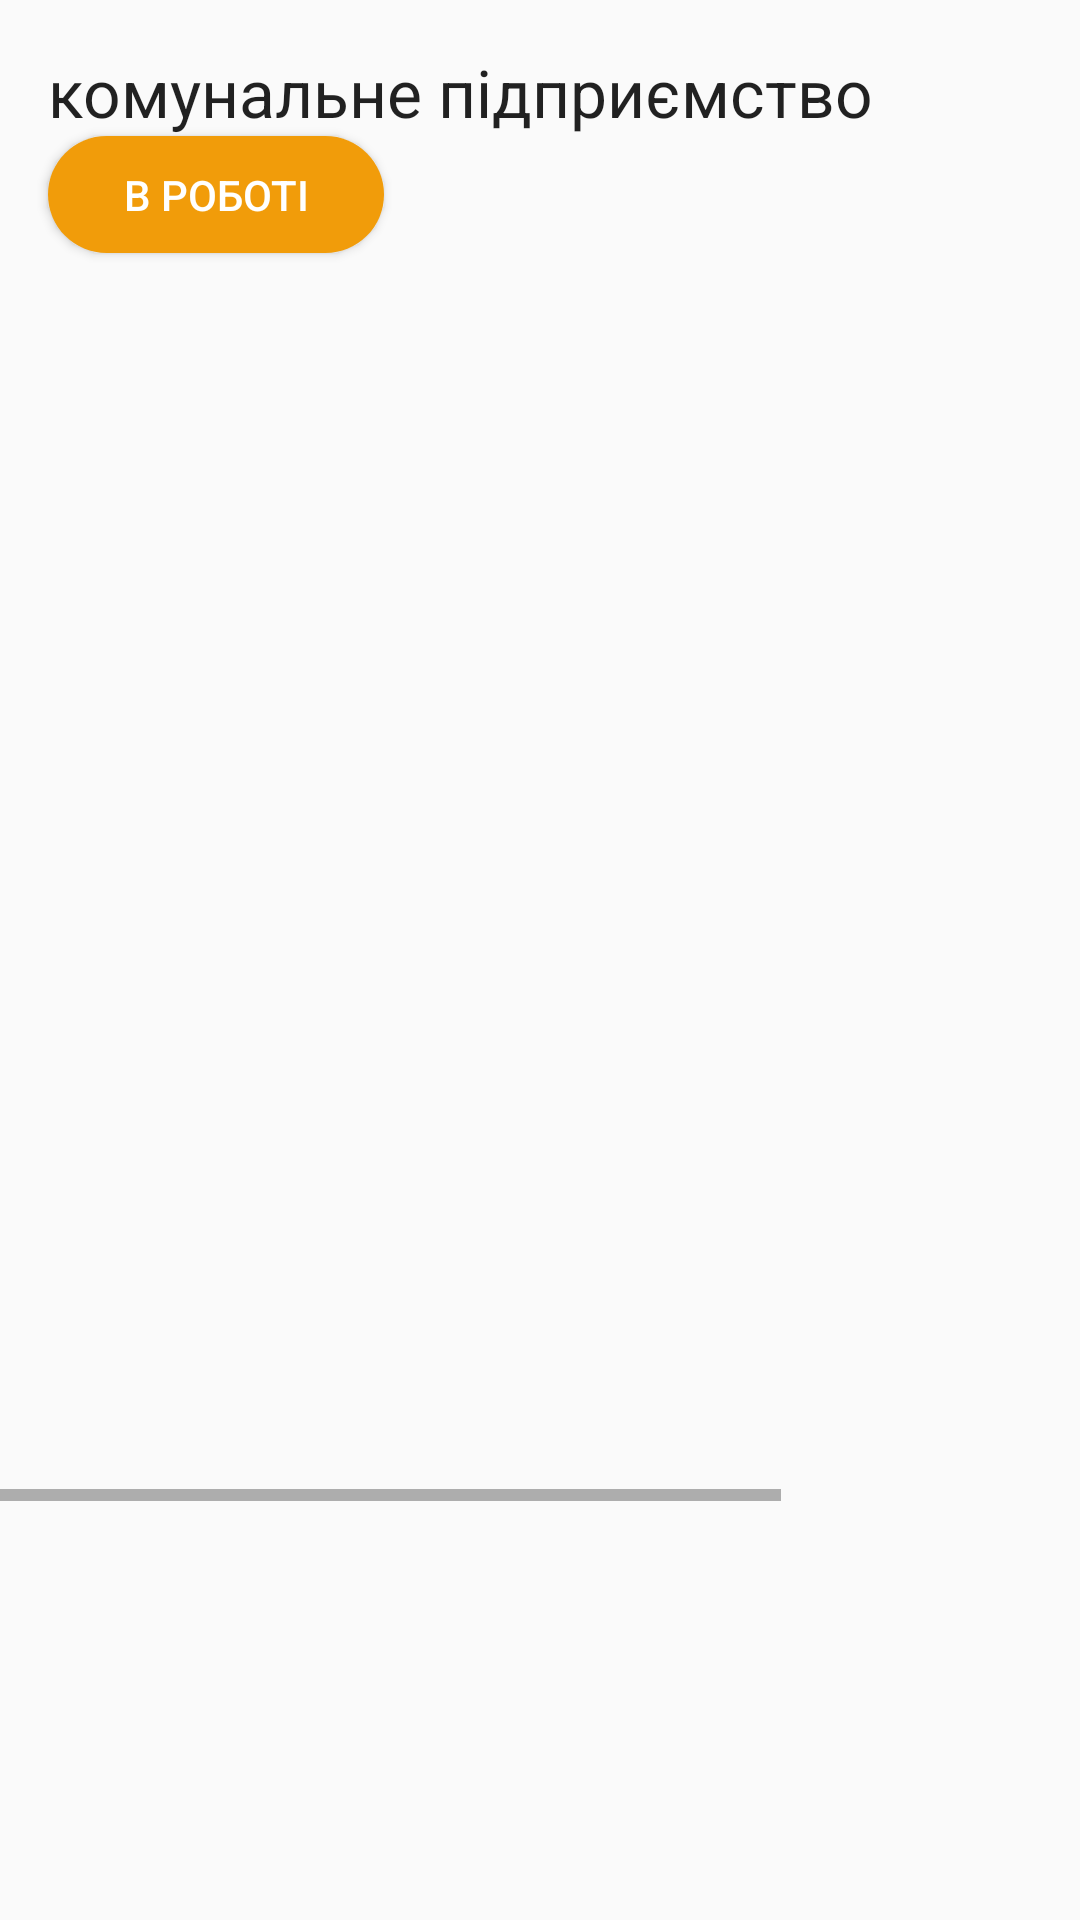

Write the Android layout XML for this screen, with the resource values it uses.
<!-- AndroidManifest.xml: application theme AppTheme -->
<!-- res/layout/content_main.xml -->
<?xml version="1.0" encoding="utf-8"?>
<ScrollView xmlns:android="http://schemas.android.com/apk/res/android"
    xmlns:app="http://schemas.android.com/apk/res-auto"
    android:layout_width="fill_parent"
    android:layout_height="fill_parent"
    app:layout_behavior="@string/appbar_scrolling_view_behavior">


    <RelativeLayout xmlns:android="http://schemas.android.com/apk/res/android"
        xmlns:app="http://schemas.android.com/apk/res-auto"
        xmlns:tools="http://schemas.android.com/tools"
        android:layout_width="match_parent"
        android:layout_height="wrap_content"
        tools:context=".MainActivity"
        tools:showIn="@layout/activity_main">

        <HorizontalScrollView
            android:id="@+id/horizontalScrollView"
            android:layout_width="wrap_content"
            android:layout_height="wrap_content" />

        <TextView
            android:id="@+id/textView"
            android:layout_width="wrap_content"
            android:layout_height="wrap_content"
            android:layout_alignParentLeft="true"
            android:layout_alignParentStart="true"
            android:layout_alignParentTop="true"
            android:layout_marginTop="@dimen/padding"
            android:onClick="onClick"
            android:paddingLeft="@dimen/padding"
            android:text="@string/nameOrganization"
            android:textAppearance="?android:attr/textAppearanceLarge" />

        <Button
            android:id="@+id/button"
            android:layout_width="112dp"
            android:layout_height="39dp"
            android:layout_alignParentLeft="true"
            android:layout_alignParentStart="true"
            android:layout_below="@+id/textView"
            android:layout_marginLeft="@dimen/padding"
            android:layout_marginStart="@dimen/padding"
            android:background="@drawable/buttonshape"
            android:onClick="onClick"
            android:text="@string/processStatus"
            android:textColor="#FFFFFF"
            android:textSize="14sp" />

        <android.support.v7.widget.RecyclerView
            android:id="@+id/recycler_view"
            android:layout_width="match_parent"
            android:layout_height="250dp"
            android:layout_alignParentLeft="true"
            android:layout_alignParentStart="true"
            android:layout_below="@+id/button"
            android:layout_marginTop="@dimen/padding"
            android:onClick="onClick" />

        <HorizontalScrollView
            android:layout_width="wrap_content"
            android:layout_height="wrap_content"
            android:layout_alignParentLeft="true"
            android:layout_alignParentStart="true"
            android:layout_below="@+id/recycler_view"
            android:orientation="horizontal">

            <LinearLayout
                android:layout_width="wrap_content"
                android:layout_height="wrap_content">

                <ImageView
                    android:id="@+id/imageView"
                    android:layout_width="@dimen/imageSize"
                    android:layout_height="@dimen/imageSize"
                    android:layout_marginLeft="@dimen/padding"
                    android:onClick="onClick" />

                <ImageView
                    android:id="@+id/imageView2"
                    android:layout_width="@dimen/imageSize"
                    android:layout_height="@dimen/imageSize"
                    android:layout_marginLeft="@dimen/padding"
                    android:onClick="onClick" />

                <ImageView
                    android:id="@+id/imageView3"
                    android:layout_width="@dimen/imageSize"
                    android:layout_height="@dimen/imageSize"
                    android:layout_marginLeft="@dimen/padding"
                    android:onClick="onClick" />
            </LinearLayout>


        </HorizontalScrollView>


    </RelativeLayout>
</ScrollView>
<!-- res/layout/activity_main.xml (included above) -->
<?xml version="1.0" encoding="utf-8"?>
<android.support.design.widget.CoordinatorLayout xmlns:android="http://schemas.android.com/apk/res/android"
    xmlns:app="http://schemas.android.com/apk/res-auto"
    xmlns:tools="http://schemas.android.com/tools"
    android:layout_width="match_parent"
    android:layout_height="match_parent"
    android:background="@color/backgroundGray"
    android:fitsSystemWindows="true"
    tools:context="com.sony.task1.MainActivity">

    <android.support.design.widget.AppBarLayout
        android:layout_width="match_parent"
        android:layout_height="wrap_content">

        <android.support.v7.widget.Toolbar
            android:id="@+id/toolbar"
            android:layout_width="match_parent"
            android:layout_height="?attr/actionBarSize"
            app:titleTextColor="@color/titleWhite"
            app:title="@string/app_name"

            android:background="@color/titleBackgroundColor"/>

    </android.support.design.widget.AppBarLayout>

    <include layout="@layout/content_main" />

</android.support.design.widget.CoordinatorLayout>
<!-- resources referenced by this layout -->
<resources>
  <color name="backgroundGray">#d1d0d0</color>
  <dimen name="imageSize">150dp</dimen>
  <dimen name="padding">16dp</dimen>
  <!-- drawable buttonshape (drawable) -->
  <?xml version="1.0" encoding="utf-8"?>
  <shape xmlns:android="http://schemas.android.com/apk/res/android"
      android:shape="rectangle">
      <corners android:radius="40dp" />
      <solid android:color="#f19c0a" />
      <size
          android:width="112dp"
          android:height="39dp" />
  </shape>
  <string name="app_name">YalantisЗадание№1</string>
  <string name="nameOrganization">комунальне підприємство</string>
  <string name="processStatus">в роботі</string>
  <style name="AppTheme" parent="Theme.AppCompat.Light.DarkActionBar">
          
          <item name="title">@color/title</item>
          <item name="colorPrimary">@color/colorPrimary</item>
          <item name="colorPrimaryDark">@color/colorPrimaryDark</item>
  
  
      </style>
  <color name="title">#170699</color>
  <color name="colorPrimary">#3703f4</color>
  <color name="colorPrimaryDark">#303F9F</color>
</resources>
